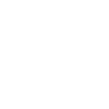
t = 0.00 s
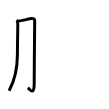
t = 2.00 s
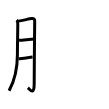
t = 4.00 s
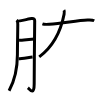
t = 6.00 s
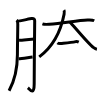
t = 8.00 s
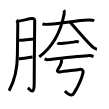
t = 10.00 s

The animated SVG that drew these frames (rendered in a browser with its animation timeline set to each time). Animation: 10 SMIL elements (animate=10); one cycle of 10.00 s.

<svg width="109px" height="109px" viewBox="0 0 px 109px" xmlns="http://www.w3.org/2000/svg" xmlns:xlink="http://www.w3.org/1999/xlink" xml:space="preserve" version="1.1"  baseProfile="full">
<path d="M16.58,20.08c1.17,0.92,1.2,2.91,1.2,3.83c0,6.84-0.36,21.59-0.36,30.58c0,10.84-1.61,23.83-8.33,36.26" style="fill:none;stroke:black;stroke-width:3;opacity:0">
  <animate attributeType="CSS" attributeName="opacity" from="0" to="1" begin="0s" dur="1s" repeatCount="0" fill="freeze" />
</path>
<path d="M17.08,21.25c2.04-0.06,12.98-2.54,14.5-2.67c2.72-0.22,3.12,0.79,3.12,2.13c0,3.16-0.51,45.28-0.51,63.24c0,12.35-4.54,5.29-6.28,3.8" style="fill:none;stroke:black;stroke-width:3;opacity:0">
  <animate attributeType="CSS" attributeName="opacity" from="0" to="1" begin="1s" dur="1s" repeatCount="0" fill="freeze" />
</path>
<path d="M19.08,40.25c3.98-0.13,11.99-1.19,15.49-1.2" style="fill:none;stroke:black;stroke-width:3;opacity:0">
  <animate attributeType="CSS" attributeName="opacity" from="0" to="1" begin="2s" dur="1s" repeatCount="0" fill="freeze" />
</path>
<path d="M18.58,58.75c2.89-0.08,10.08-1.23,14-1.67" style="fill:none;stroke:black;stroke-width:3;opacity:0">
  <animate attributeType="CSS" attributeName="opacity" from="0" to="1" begin="3s" dur="1s" repeatCount="0" fill="freeze" />
</path>
<path d="M42.42,23.92c1.25,0.44,6.01,0.39,6.83,0.33c14.28-1.05,28.05-3.76,38.33-4.17c1.04-0.04,4.73-0.29,6.67,0.67" style="fill:none;stroke:black;stroke-width:3;opacity:0">
  <animate attributeType="CSS" attributeName="opacity" from="0" to="1" begin="4s" dur="1s" repeatCount="0" fill="freeze" />
</path>
<path d="M63.92,10.08c0.4,0.63,0.42,2.87,0.17,4.17C61.07,29.8,53.61,46.16,39.23,56.86" style="fill:none;stroke:black;stroke-width:3;opacity:0">
  <animate attributeType="CSS" attributeName="opacity" from="0" to="1" begin="5s" dur="1s" repeatCount="0" fill="freeze" />
</path>
<path d="M69.92,21.92c5.43,5.97,18.29,21.71,23.71,25.71c1.85,1.36,2.45,1.41,3.29,1.54" style="fill:none;stroke:black;stroke-width:3;opacity:0">
  <animate attributeType="CSS" attributeName="opacity" from="0" to="1" begin="6s" dur="1s" repeatCount="0" fill="freeze" />
</path>
<path d="M57.42,42.92c0.35,0.27,2.97,0.53,3.33,0.5c3.79-0.36,10.41-0.72,15-1.83c0.58-0.14,2.7,0.36,3,0.5" style="fill:none;stroke:black;stroke-width:3;opacity:0">
  <animate attributeType="CSS" attributeName="opacity" from="0" to="1" begin="7s" dur="1s" repeatCount="0" fill="freeze" />
</path>
<path d="M44.58,58.92c0.79,0.33,3.01,0.79,3.8,0.71c4.95-0.5,32.55-3.59,41.37-4.05c1.32-0.07,3.17,0.67,3.83,0.83" style="fill:none;stroke:black;stroke-width:3;opacity:0">
  <animate attributeType="CSS" attributeName="opacity" from="0" to="1" begin="8s" dur="1s" repeatCount="0" fill="freeze" />
</path>
<path d="M61.38,59.24c0.32,0.85,0.27,1.33,0.06,2.68c-0.24,1.55-1.51,4.34-3.45,7.31c-1.22,1.87-0.32,3.17,1.95,2.73c5.77-1.12,14.06-1.6,19.47-2.53c2.63-0.45,4.12,1.27,3.66,3.27c-1.5,6.55-4.83,13.82-9.45,20.93c-2.41,3.71-7.47-1.1-8.72-2.53" style="fill:none;stroke:black;stroke-width:3;opacity:0">
  <animate attributeType="CSS" attributeName="opacity" from="0" to="1" begin="9s" dur="1s" repeatCount="0" fill="freeze" />
</path>
</svg>
